Photos from the image-classification dataset "Senior Design" in the GitHub repository JP-Sonoma/Senior-Design-Project. Its 6 classes are: back, down, foward, land, left, right.

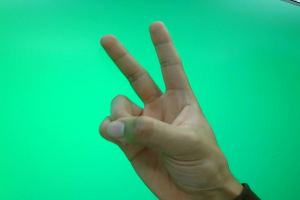
Label: down

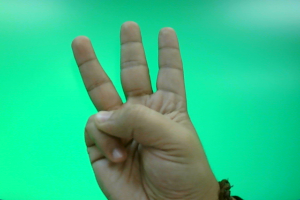
Label: left

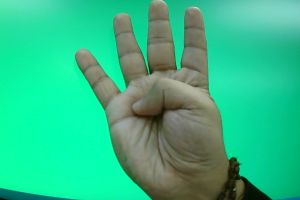
Label: right

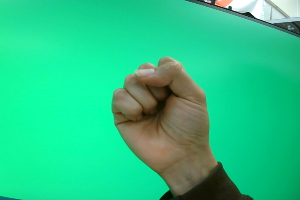
Label: land

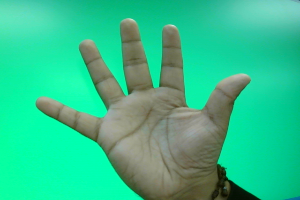
Label: foward

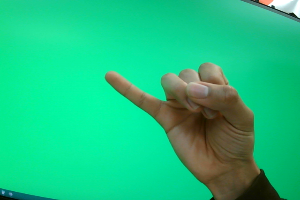
Label: back
